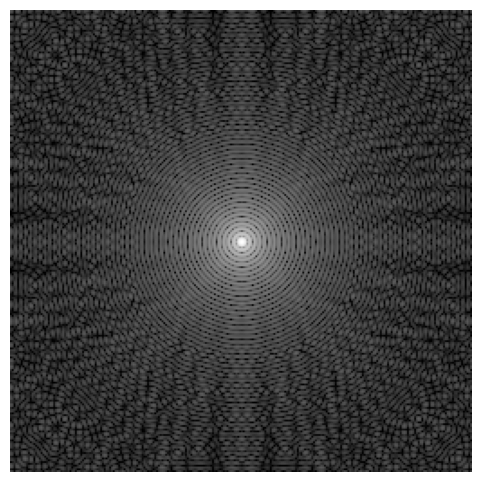
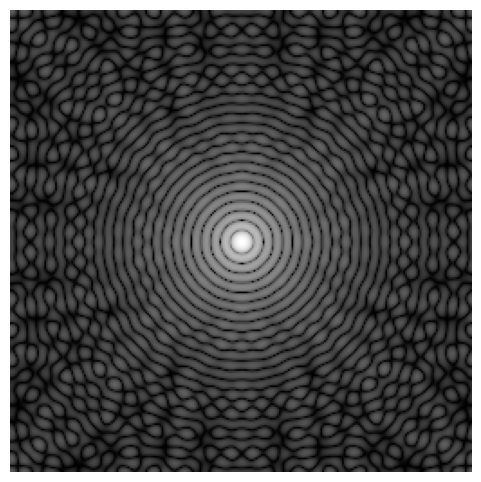
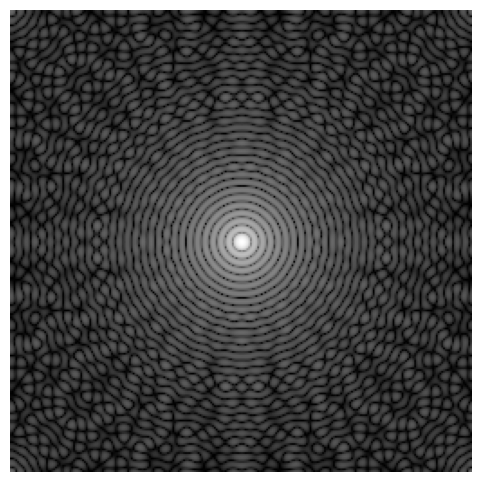
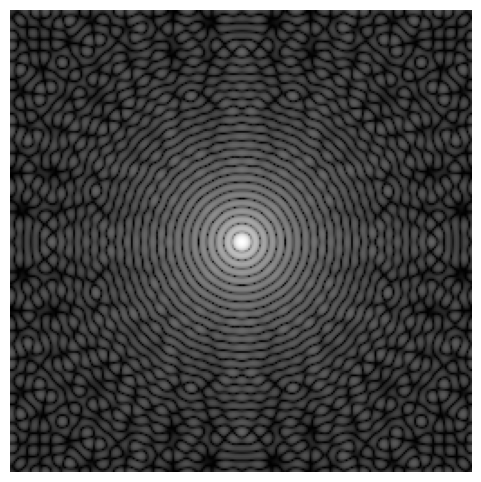
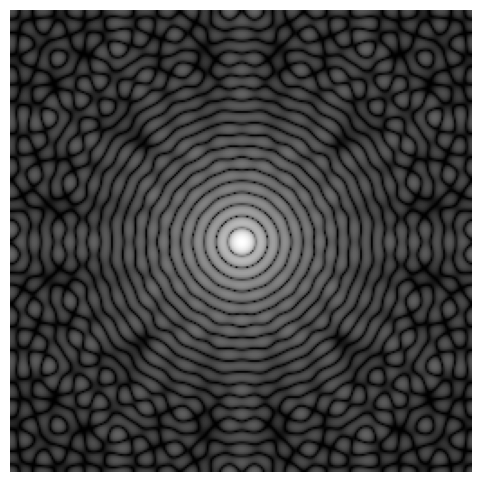
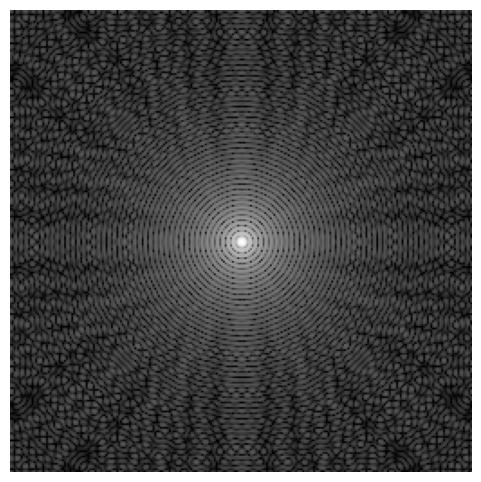
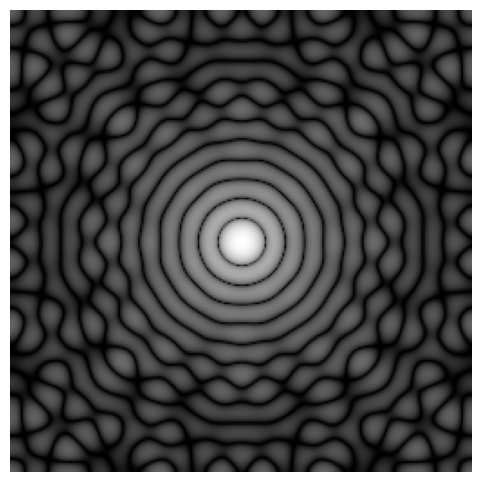
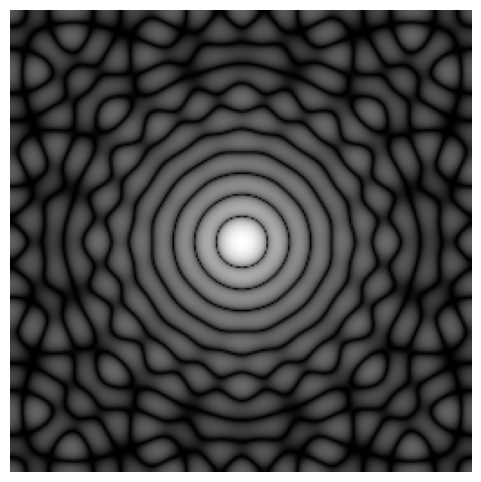
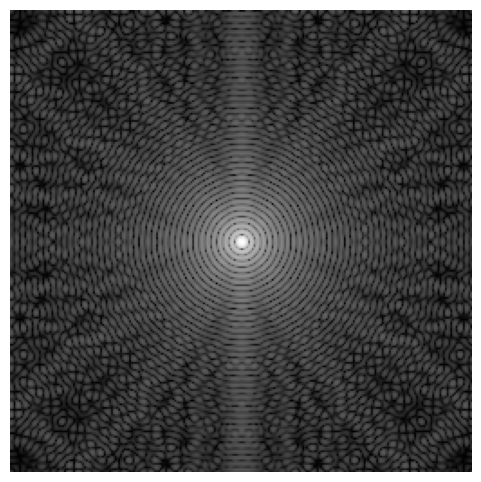
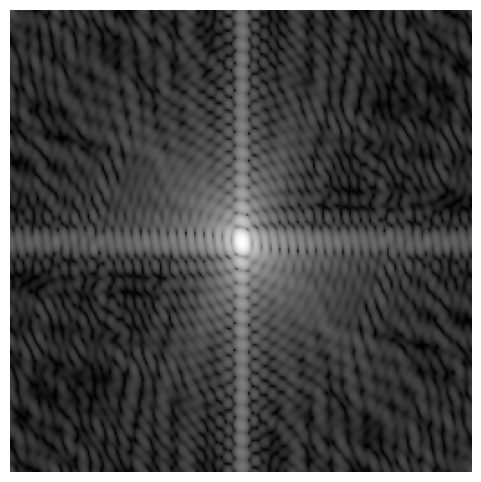
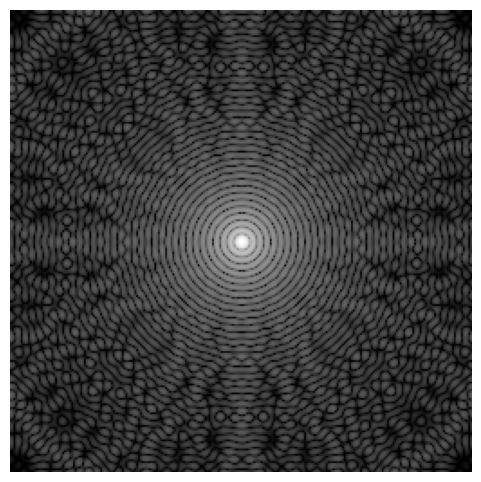
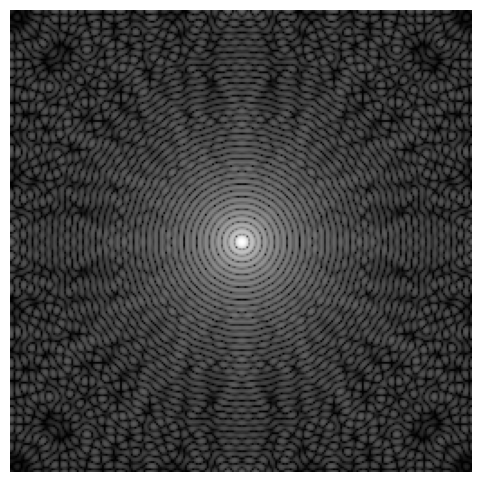
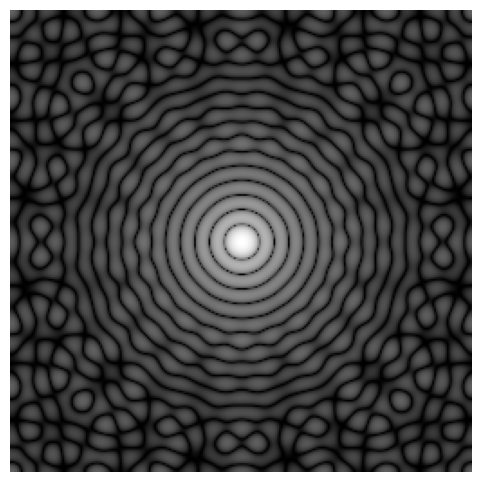
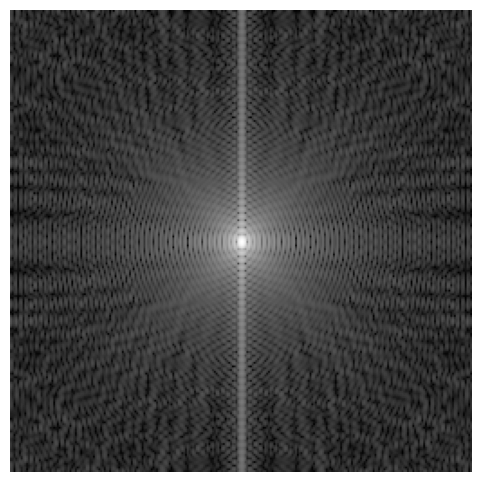
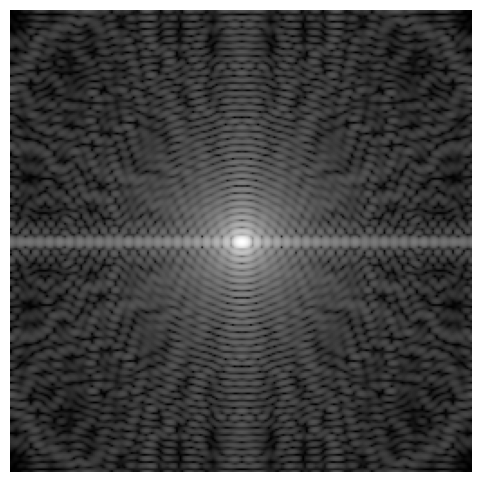
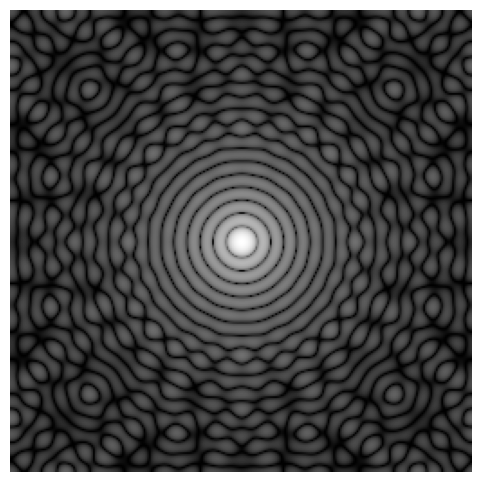

Source code (Python) for these figures, in order:
import numpy as np
import matplotlib.pyplot as plt
import os

# Parameters
image_size = (256, 256)  # Size of the hologram
num_holograms = 20  # Number of holograms to generate
output_dir = 'circular_hologram_images'  # Directory to save holograms

def create_circle(image_size, radius, center):
    """ Create a synthetic circular shape image with a specified radius and center. """
    height, width = image_size
    y, x = np.ogrid[:height, :width]
    distance = np.sqrt((x - center[1])**2 + (y - center[0])**2)
    circle_image = (distance <= radius).astype(float)
    return circle_image

def generate_hologram(circle_image):
    """ Generate a synthetic hologram from a circular shape image. """
    # Fourier Transform of the circle image
    circle_fft = np.fft.fft2(circle_image)
    
    # Hologram is the squared magnitude of the FFT
    hologram = np.abs(circle_fft)**2
    
    return np.fft.fftshift(hologram)

def save_hologram(hologram, filename):
    """ Save the hologram to a file. """
    plt.figure(figsize=(6, 6))
    plt.imshow(np.log1p(hologram), cmap='gray')
    plt.axis('off')
    plt.savefig(filename, bbox_inches='tight', pad_inches=0)
    plt.close()

# Create output directory if it doesn't exist
if not os.path.exists(output_dir):
    os.makedirs(output_dir)

# Generate and save multiple holograms
np.random.seed(42)  # For reproducibility

for i in range(num_holograms):
    # Randomly select radius and center position
    radius = np.random.randint(10, 50)  # Random radius between 10 and 50
    center = (np.random.randint(image_size[0]), np.random.randint(image_size[1]))  # Random center position

    # Create circle image and generate hologram
    circle_image = create_circle(image_size, radius, center)
    hologram = generate_hologram(circle_image)
    
    # Define filename based on the index
    filename = os.path.join(output_dir, f'hologram_{i+1}.png')
    save_hologram(hologram, filename)

print(f"Saved {num_holograms} holograms to '{output_dir}'")
